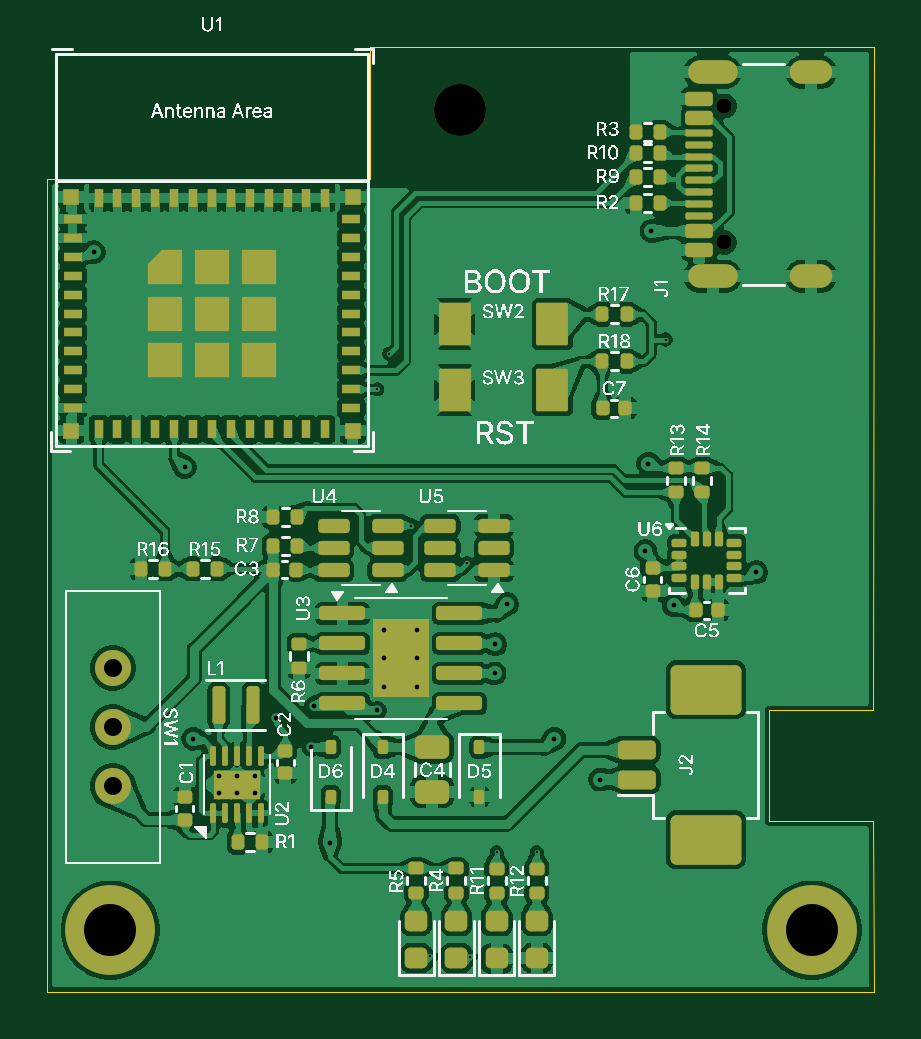
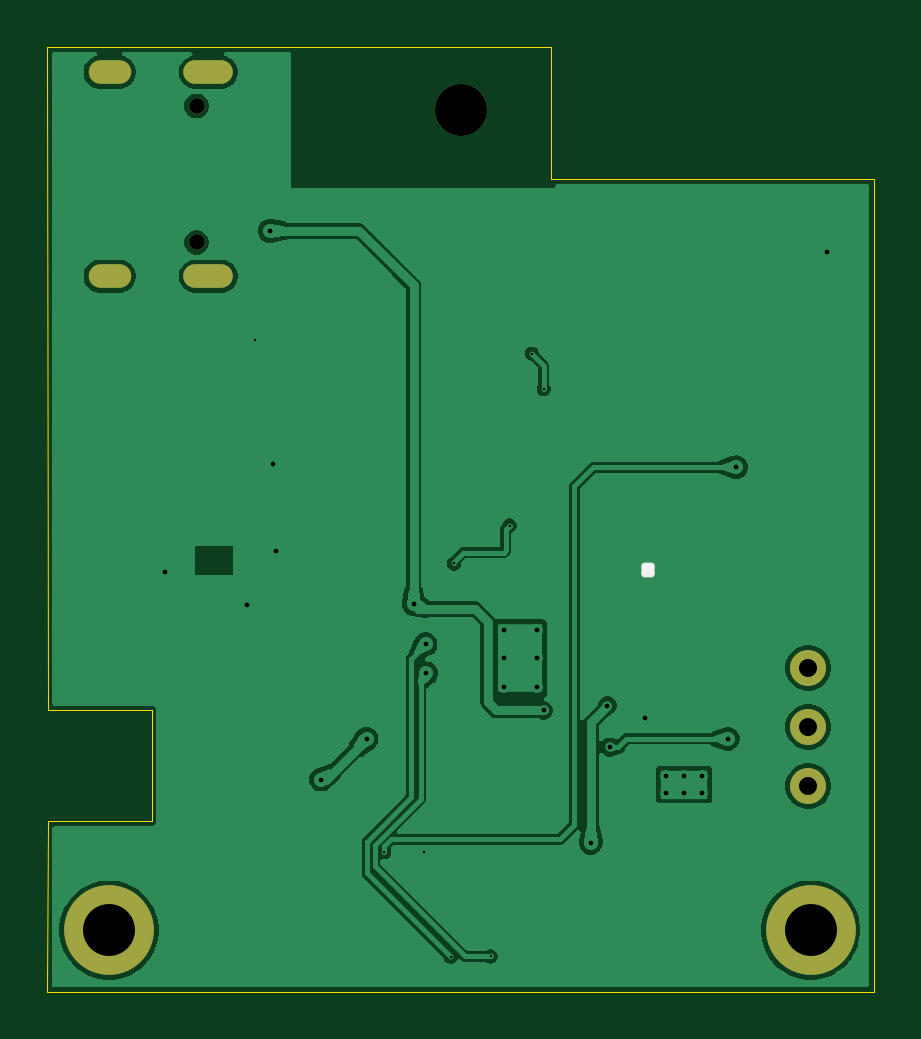
Circuit board: 11 layer files. Board 35.0 x 40.0 mm.
- bottom_copper: hotdoggu_smolSlimeVR-B_Cu.gbr (51925 bytes)
- bottom_mask: hotdoggu_smolSlimeVR-B_Mask.gbr (1114 bytes)
- paste: hotdoggu_smolSlimeVR-B_Paste.gbr (463 bytes)
- bottom_silk: hotdoggu_smolSlimeVR-B_Silkscreen.gbr (1161 bytes)
- outline: hotdoggu_smolSlimeVR-Edge_Cuts.gbr (997 bytes)
- top_copper: hotdoggu_smolSlimeVR-F_Cu.gbr (293417 bytes)
- top_mask: hotdoggu_smolSlimeVR-F_Mask.gbr (10152 bytes)
- paste: hotdoggu_smolSlimeVR-F_Paste.gbr (9998 bytes)
- top_silk: hotdoggu_smolSlimeVR-F_Silkscreen.gbr (138330 bytes)
- drill: hotdoggu_smolSlimeVR-NPTH.drl (442 bytes)
- drill: hotdoggu_smolSlimeVR-PTH.drl (1448 bytes)

=== bottom_copper: hotdoggu_smolSlimeVR-B_Cu.gbr (51925 bytes, source omitted) ===
=== bottom_mask: hotdoggu_smolSlimeVR-B_Mask.gbr ===
%TF.GenerationSoftware,KiCad,Pcbnew,9.0.0*%
%TF.CreationDate,2025-03-07T19:36:39+09:00*%
%TF.ProjectId,hotdoggu_smolSlimeVR,686f7464-6f67-4677-955f-736d6f6c536c,rev?*%
%TF.SameCoordinates,Original*%
%TF.FileFunction,Soldermask,Bot*%
%TF.FilePolarity,Negative*%
%FSLAX46Y46*%
G04 Gerber Fmt 4.6, Leading zero omitted, Abs format (unit mm)*
G04 Created by KiCad (PCBNEW 9.0.0) date 2025-03-07 19:36:39*
%MOMM*%
%LPD*%
G01*
G04 APERTURE LIST*
%ADD10O,1.800000X1.000000*%
%ADD11O,2.100000X1.000000*%
%ADD12C,0.650000*%
%ADD13C,3.800000*%
%ADD14C,2.600000*%
%ADD15C,1.524000*%
%ADD16C,2.200000*%
G04 APERTURE END LIST*
D10*
%TO.C,J1*%
X180475000Y-65980000D03*
D11*
X176295000Y-65980000D03*
D10*
X180475000Y-74620000D03*
D11*
X176295000Y-74620000D03*
D12*
X176795000Y-73190000D03*
X176795000Y-67410000D03*
%TD*%
D13*
%TO.C,H1*%
X150800000Y-102300000D03*
D14*
X150800000Y-102300000D03*
%TD*%
D15*
%TO.C,SW1*%
X150900000Y-96200000D03*
X150900000Y-93700000D03*
X150900000Y-91200000D03*
%TD*%
D16*
%TO.C,H2*%
X165600000Y-67600000D03*
%TD*%
D13*
%TO.C,H3*%
X180500000Y-102300000D03*
D14*
X180500000Y-102300000D03*
%TD*%
M02*

=== paste: hotdoggu_smolSlimeVR-B_Paste.gbr ===
%TF.GenerationSoftware,KiCad,Pcbnew,9.0.0*%
%TF.CreationDate,2025-03-07T19:36:38+09:00*%
%TF.ProjectId,hotdoggu_smolSlimeVR,686f7464-6f67-4677-955f-736d6f6c536c,rev?*%
%TF.SameCoordinates,Original*%
%TF.FileFunction,Paste,Bot*%
%TF.FilePolarity,Positive*%
%FSLAX46Y46*%
G04 Gerber Fmt 4.6, Leading zero omitted, Abs format (unit mm)*
G04 Created by KiCad (PCBNEW 9.0.0) date 2025-03-07 19:36:38*
%MOMM*%
%LPD*%
G01*
G04 APERTURE LIST*
G04 APERTURE END LIST*
M02*

=== bottom_silk: hotdoggu_smolSlimeVR-B_Silkscreen.gbr (1161 bytes, source withheld) ===
=== outline: hotdoggu_smolSlimeVR-Edge_Cuts.gbr ===
%TF.GenerationSoftware,KiCad,Pcbnew,9.0.0*%
%TF.CreationDate,2025-03-07T19:36:39+09:00*%
%TF.ProjectId,hotdoggu_smolSlimeVR,686f7464-6f67-4677-955f-736d6f6c536c,rev?*%
%TF.SameCoordinates,Original*%
%TF.FileFunction,Profile,NP*%
%FSLAX46Y46*%
G04 Gerber Fmt 4.6, Leading zero omitted, Abs format (unit mm)*
G04 Created by KiCad (PCBNEW 9.0.0) date 2025-03-07 19:36:39*
%MOMM*%
%LPD*%
G01*
G04 APERTURE LIST*
%TA.AperFunction,Profile*%
%ADD10C,0.050000*%
%TD*%
G04 APERTURE END LIST*
D10*
X183100000Y-93000000D02*
X183120000Y-64910000D01*
X183120000Y-104910000D02*
X183100000Y-97700000D01*
X178700000Y-93000000D02*
X183100000Y-93000000D01*
X178700000Y-97700000D02*
X178700000Y-93000000D01*
X183100000Y-97700000D02*
X178700000Y-97700000D01*
X161800000Y-70500000D02*
X161800000Y-64900000D01*
X148120000Y-104910000D02*
X148120000Y-70500000D01*
X161800266Y-64899953D02*
X183120000Y-64910000D01*
X148120000Y-70500000D02*
X161800000Y-70500000D01*
X183120000Y-104910000D02*
X148120000Y-104910000D01*
M02*

=== top_copper: hotdoggu_smolSlimeVR-F_Cu.gbr (293417 bytes, source omitted) ===
=== top_mask: hotdoggu_smolSlimeVR-F_Mask.gbr (10152 bytes, source omitted) ===
=== paste: hotdoggu_smolSlimeVR-F_Paste.gbr (9998 bytes, source omitted) ===
=== top_silk: hotdoggu_smolSlimeVR-F_Silkscreen.gbr (138330 bytes, source omitted) ===
=== drill: hotdoggu_smolSlimeVR-NPTH.drl ===
M48
; DRILL file {KiCad 9.0.0} date 2025-03-07T19:36:36+0900
; FORMAT={-:-/ absolute / metric / decimal}
; #@! TF.CreationDate,2025-03-07T19:36:36+09:00
; #@! TF.GenerationSoftware,Kicad,Pcbnew,9.0.0
; #@! TF.FileFunction,NonPlated,1,2,NPTH
FMAT,2
METRIC
; #@! TA.AperFunction,NonPlated,NPTH,ComponentDrill
T1C0.650
; #@! TA.AperFunction,NonPlated,NPTH,ComponentDrill
T2C2.200
%
G90
G05
T1
X176.795Y-67.41
X176.795Y-73.19
T2
X165.6Y-67.6
M30

=== drill: hotdoggu_smolSlimeVR-PTH.drl ===
M48
; DRILL file {KiCad 9.0.0} date 2025-03-07T19:36:36+0900
; FORMAT={-:-/ absolute / metric / decimal}
; #@! TF.CreationDate,2025-03-07T19:36:36+09:00
; #@! TF.GenerationSoftware,Kicad,Pcbnew,9.0.0
; #@! TF.FileFunction,Plated,1,2,PTH
FMAT,2
METRIC
; #@! TA.AperFunction,Plated,PTH,ViaDrill
T1C0.100
; #@! TA.AperFunction,Plated,PTH,ViaDrill
T2C0.200
; #@! TA.AperFunction,Plated,PTH,ComponentDrill
T3C0.200
; #@! TA.AperFunction,Plated,PTH,ComponentDrill
T4C0.600
; #@! TA.AperFunction,Plated,PTH,ComponentDrill
T5C0.762
; #@! TA.AperFunction,Plated,PTH,ComponentDrill
T6C2.200
%
G90
G05
T1
X162.1Y-79.4
X162.6Y-77.9
X163.546Y-85.174
X164.35Y-103.412
X165.9Y-86.775
X166.031Y-103.431
X167.15Y-99.012
X168.85Y-99.0
X174.3Y-77.3
T2
X150.1Y-73.6
X153.95Y-82.7
X154.3Y-94.2
X157.8Y-93.3
X159.3Y-94.55
X159.4Y-92.8
X160.1Y-98.6
X162.1Y-93.0
X167.065Y-91.435
X167.1Y-90.2
X167.6Y-88.5
X169.6Y-94.2
X171.525Y-95.925
X173.45Y-86.25
X173.57Y-82.55
X173.7Y-72.7
X174.65Y-88.55
X178.15Y-87.15
T3
X155.405Y-95.785
X155.405Y-96.485
X156.155Y-95.785
X156.155Y-96.485
X156.905Y-95.785
X156.905Y-96.485
X162.4Y-89.6
X162.4Y-90.8
X162.4Y-92.0
X163.8Y-89.6
X163.8Y-90.8
X163.8Y-92.0
T5
X150.9Y-91.2
X150.9Y-93.7
X150.9Y-96.2
T6
X150.8Y-102.3
X180.5Y-102.3
T4
G00X175.745Y-65.98
M15
G01X176.845Y-65.98
M16
G05
G00X175.745Y-74.62
M15
G01X176.845Y-74.62
M16
G05
G00X180.075Y-65.98
M15
G01X180.875Y-65.98
M16
G05
G00X180.075Y-74.62
M15
G01X180.875Y-74.62
M16
G05
M30

